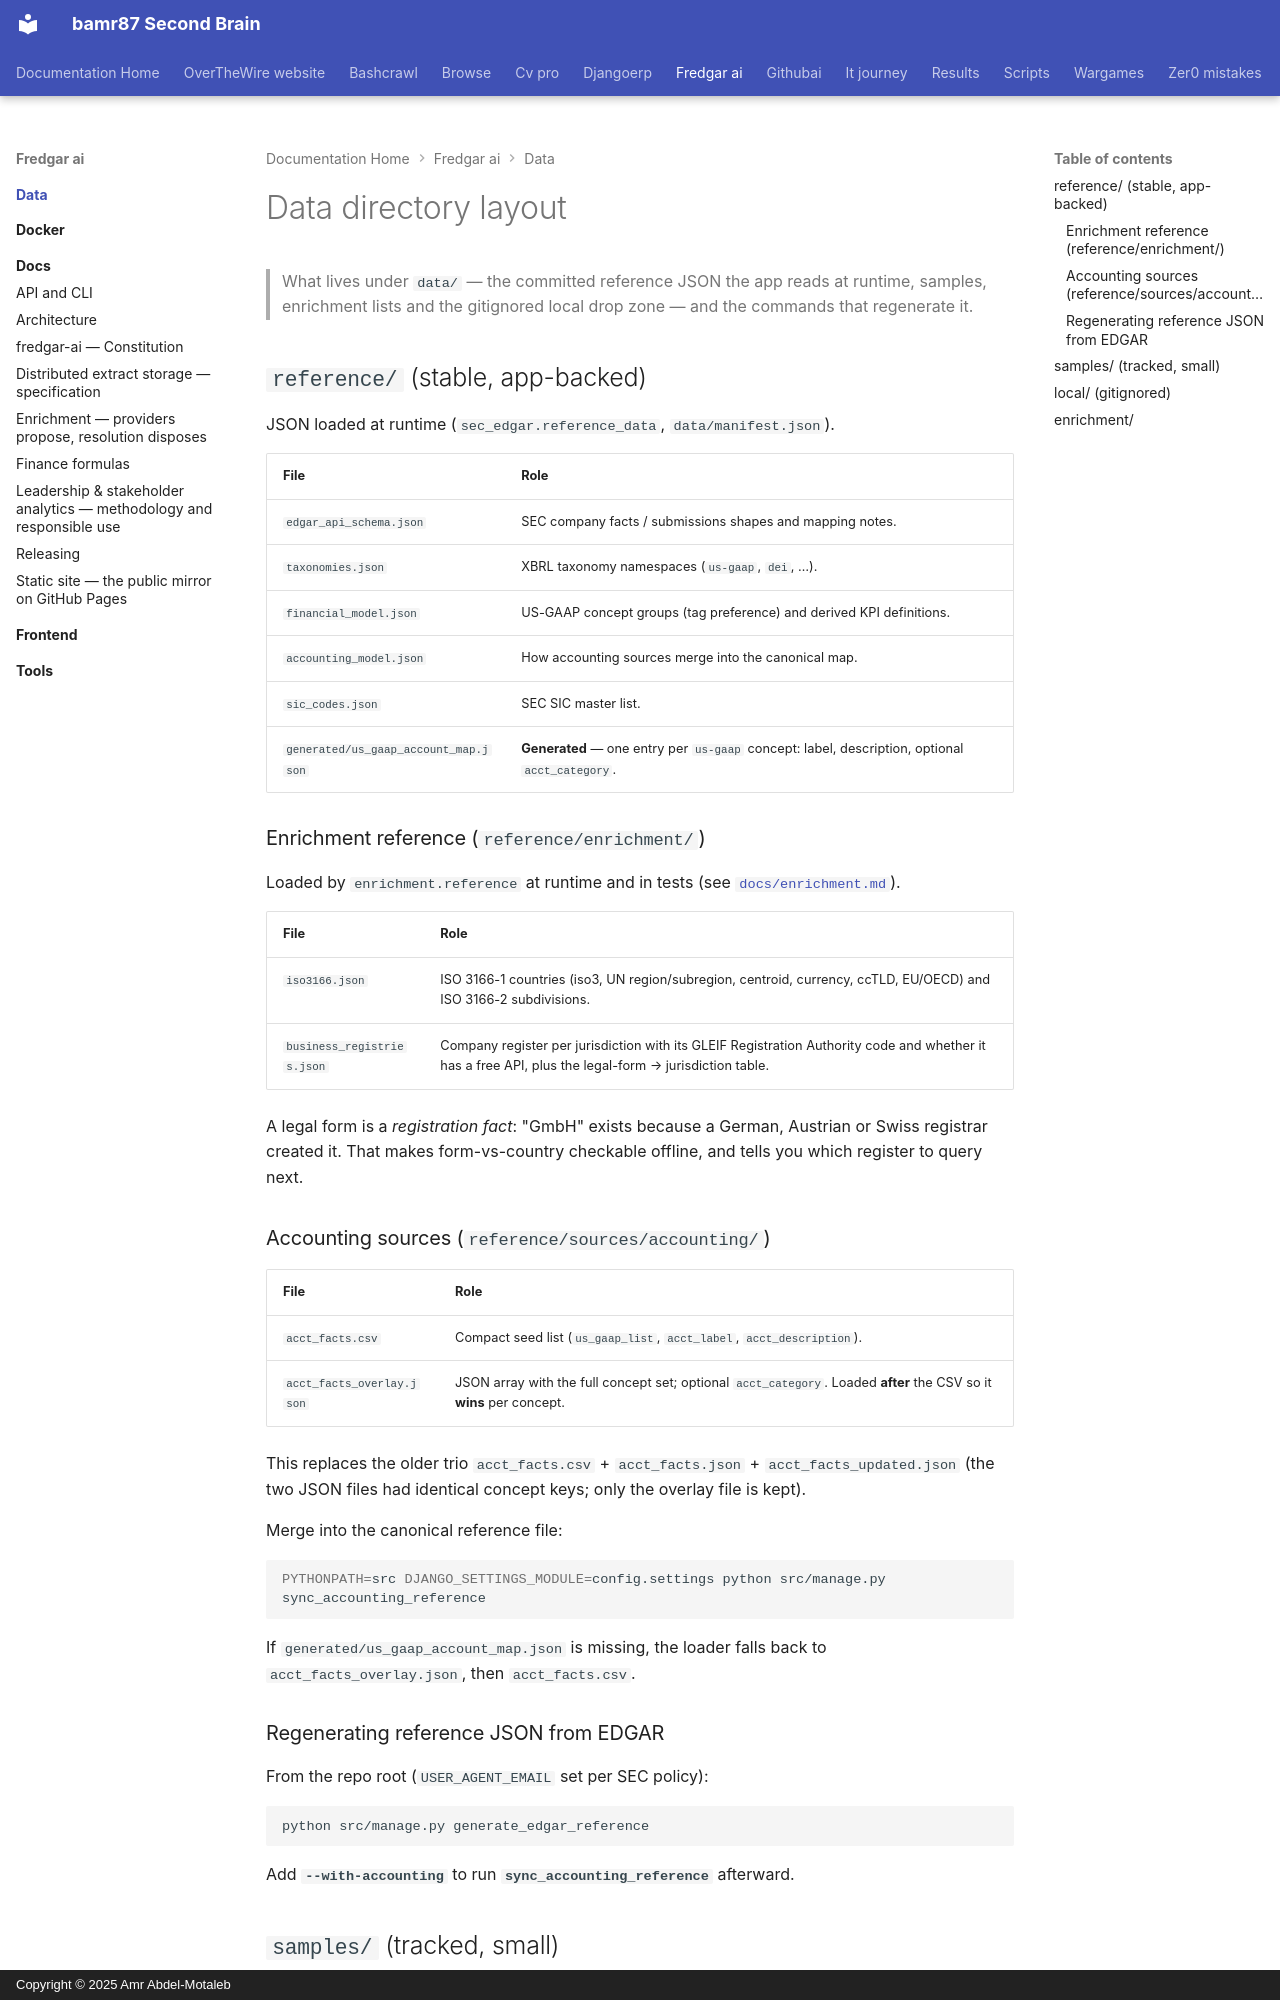

repository: bamr87/README · page: fredgar-ai/data/index.html · generator: mkdocs · copyright: Copyright © 2025 Amr Abdel-Motaleb

---
source_file: data/README.md
source_repo: bamr87/fredgar-ai
source_url: https://github.com/bamr87/fredgar-ai/blob/main/data/README.md
title: Data directory layout
---
# Data directory layout

> What lives under `data/` — the committed reference JSON the app reads at runtime, samples, enrichment lists and the gitignored local drop zone — and the commands that regenerate it.

## `reference/` (stable, app-backed)

JSON loaded at runtime (`sec_edgar.reference_data`, `data/manifest.json`).

| File | Role |
|------|------|
| `edgar_api_schema.json` | SEC company facts / submissions shapes and mapping notes. |
| `taxonomies.json` | XBRL taxonomy namespaces (`us-gaap`, `dei`, …). |
| `financial_model.json` | US-GAAP concept groups (tag preference) and derived KPI definitions. |
| `accounting_model.json` | How accounting sources merge into the canonical map. |
| `sic_codes.json` | SEC SIC master list. |
| `generated/us_gaap_account_map.json` | **Generated** — one entry per `us-gaap` concept: label, description, optional `acct_category`. |

### Enrichment reference (`reference/enrichment/`)

Loaded by `enrichment.reference` at runtime and in tests (see [`docs/enrichment.md`](../docs/enrichment.md)).

| File | Role |
|------|------|
| `iso3166.json` | ISO 3166-1 countries (iso3, UN region/subregion, centroid, currency, ccTLD, EU/OECD) and ISO 3166-2 subdivisions. |
| `business_registries.json` | Company register per jurisdiction with its GLEIF Registration Authority code and whether it has a free API, plus the legal-form → jurisdiction table. |

A legal form is a *registration fact*: "GmbH" exists because a German, Austrian or Swiss registrar created it. That makes form-vs-country checkable offline, and tells you which register to query next.

### Accounting sources (`reference/sources/accounting/`)

| File | Role |
|------|------|
| `acct_facts.csv` | Compact seed list (`us_gaap_list`, `acct_label`, `acct_description`). |
| `acct_facts_overlay.json` | JSON array with the full concept set; optional `acct_category`. Loaded **after** the CSV so it **wins** per concept. |

This replaces the older trio `acct_facts.csv` + `acct_facts.json` + `acct_facts_updated.json` (the two JSON files had identical concept keys; only the overlay file is kept).

Merge into the canonical reference file:

```bash
PYTHONPATH=src DJANGO_SETTINGS_MODULE=config.settings python src/manage.py sync_accounting_reference
```

If `generated/us_gaap_account_map.json` is missing, the loader falls back to `acct_facts_overlay.json`, then `acct_facts.csv`.

### Regenerating reference JSON from EDGAR

From the repo root (`USER_AGENT_EMAIL` set per SEC policy):

```bash
python src/manage.py generate_edgar_reference
```

Add **`--with-accounting`** to run **`sync_accounting_reference`** afterward.
